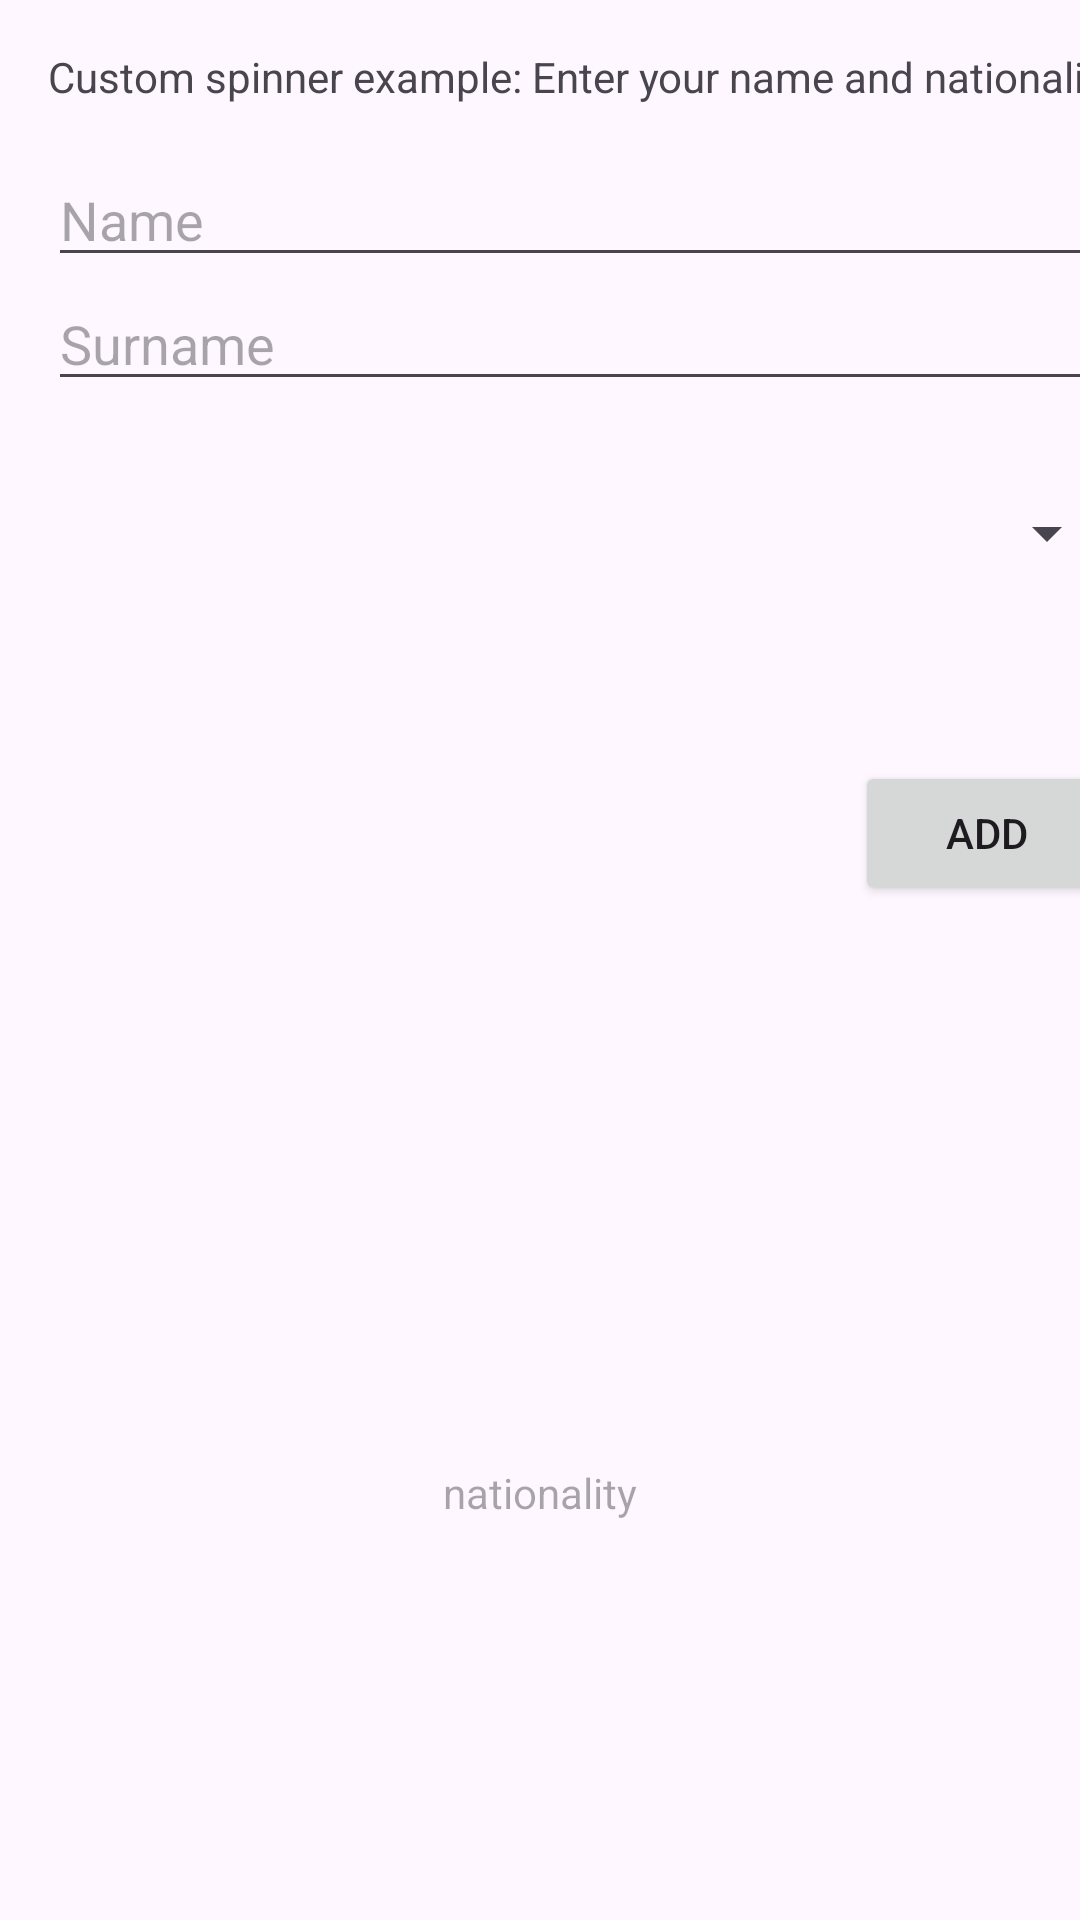

Here is an Android app screen rendered from its layout file. Give the layout XML and the strings, colors and styles it references.
<!-- AndroidManifest.xml: application theme Theme.CustomSpinnerExampleNationality -->
<!-- res/layout/activity_main.xml -->
<?xml version="1.0" encoding="utf-8"?>
<androidx.constraintlayout.widget.ConstraintLayout xmlns:android="http://schemas.android.com/apk/res/android"
    xmlns:app="http://schemas.android.com/apk/res-auto"
    xmlns:tools="http://schemas.android.com/tools"
    android:layout_width="match_parent"
    android:layout_height="match_parent"
    tools:context=".MainActivity">

    <EditText
        android:id="@+id/name"
        android:layout_width="0dp"
        android:layout_height="wrap_content"
        android:layout_marginTop="16dp"
        android:ems="10"
        android:hint="Name"
        android:inputType="text"
        app:layout_constraintEnd_toEndOf="@+id/textView"
        app:layout_constraintHorizontal_bias="0.0"
        app:layout_constraintStart_toStartOf="@+id/textView"
        app:layout_constraintTop_toBottomOf="@+id/textView" />

    <EditText
        android:id="@+id/surname"
        android:layout_width="0dp"
        android:layout_height="wrap_content"
        android:ems="10"
        android:hint="Surname"
        android:inputType="text"
        app:layout_constraintEnd_toEndOf="@+id/name"
        app:layout_constraintStart_toStartOf="@+id/name"
        app:layout_constraintTop_toBottomOf="@+id/name" />

    <TextView
        android:id="@+id/textView"
        android:layout_width="wrap_content"
        android:layout_height="wrap_content"
        android:layout_marginStart="16dp"
        android:layout_marginTop="16dp"
        android:text="@string/custom"
        app:layout_constraintStart_toStartOf="parent"
        app:layout_constraintTop_toTopOf="parent" />

    <Spinner
        android:id="@+id/spinner"
        android:layout_width="0dp"
        android:layout_height="wrap_content"
        android:layout_marginTop="32dp"
        app:layout_constraintEnd_toEndOf="@+id/surname"
        app:layout_constraintStart_toStartOf="@+id/surname"
        app:layout_constraintTop_toBottomOf="@+id/surname" />

    <TextView
        android:id="@+id/nationality"
        android:layout_width="wrap_content"
        android:layout_height="wrap_content"
        android:layout_marginBottom="24dp"
        android:hint="nationality"
        app:layout_constraintBottom_toTopOf="@+id/icon"
        app:layout_constraintEnd_toEndOf="@+id/image"
        app:layout_constraintStart_toStartOf="@+id/icon" />

    <ImageView
        android:id="@+id/icon"
        android:layout_width="0dp"
        android:layout_height="0dp"
        android:layout_marginTop="32dp"
        android:layout_marginBottom="32dp"
        app:layout_constraintBottom_toBottomOf="parent"
        app:layout_constraintEnd_toStartOf="@+id/image"
        app:layout_constraintHorizontal_bias="0.5"
        app:layout_constraintStart_toStartOf="parent"
        app:layout_constraintTop_toTopOf="@+id/guideline"
        app:srcCompat="@drawable/ic_launcher_background" />

    <ImageView
        android:id="@+id/image"
        android:layout_width="0dp"
        android:layout_height="0dp"
        app:layout_constraintBottom_toBottomOf="@+id/icon"
        app:layout_constraintEnd_toEndOf="parent"
        app:layout_constraintHorizontal_bias="0.5"
        app:layout_constraintStart_toEndOf="@+id/icon"
        app:layout_constraintTop_toTopOf="@+id/icon"
        app:srcCompat="@drawable/ic_launcher_background" />

    <Button
        android:id="@+id/buttonAdd"
        android:layout_width="wrap_content"
        android:layout_height="wrap_content"
        android:layout_marginTop="64dp"
        android:text="@string/add"
        app:layout_constraintEnd_toEndOf="@+id/surname"
        app:layout_constraintTop_toBottomOf="@+id/spinner" />

    <androidx.constraintlayout.widget.Guideline
        android:id="@+id/guideline"
        android:layout_width="wrap_content"
        android:layout_height="wrap_content"
        android:orientation="horizontal"
        app:layout_constraintGuide_begin="499dp" />
</androidx.constraintlayout.widget.ConstraintLayout>
<!-- resources referenced by this layout -->
<resources>
  <string name="add">Add</string>
  <string name="custom">Custom spinner example: Enter your name and nationality</string>
  <style name="Theme.CustomSpinnerExampleNationality" parent="Base.Theme.CustomSpinnerExampleNationality" />
  <style name="Base.Theme.CustomSpinnerExampleNationality" parent="Theme.Material3.DayNight.NoActionBar">
          
          
      </style>
</resources>
